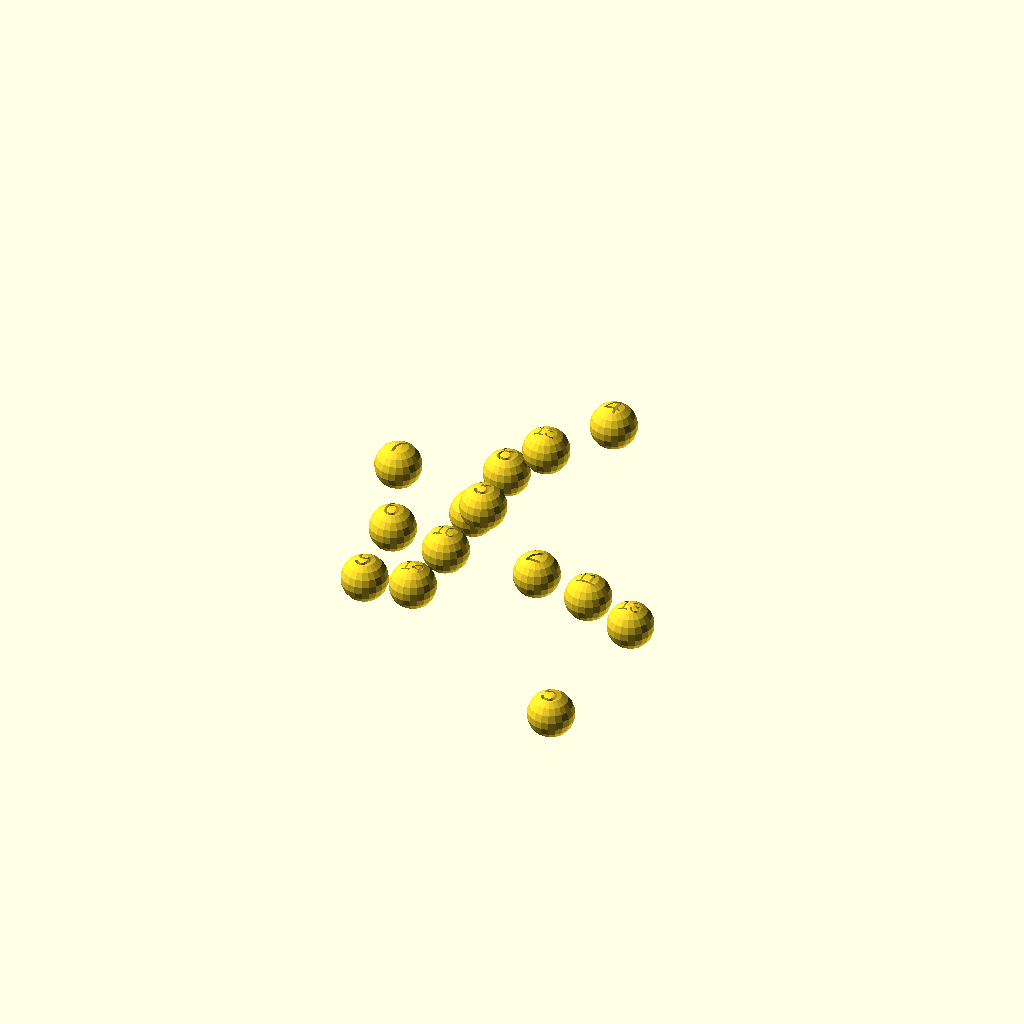
Cell 1: the model at its default parameters.
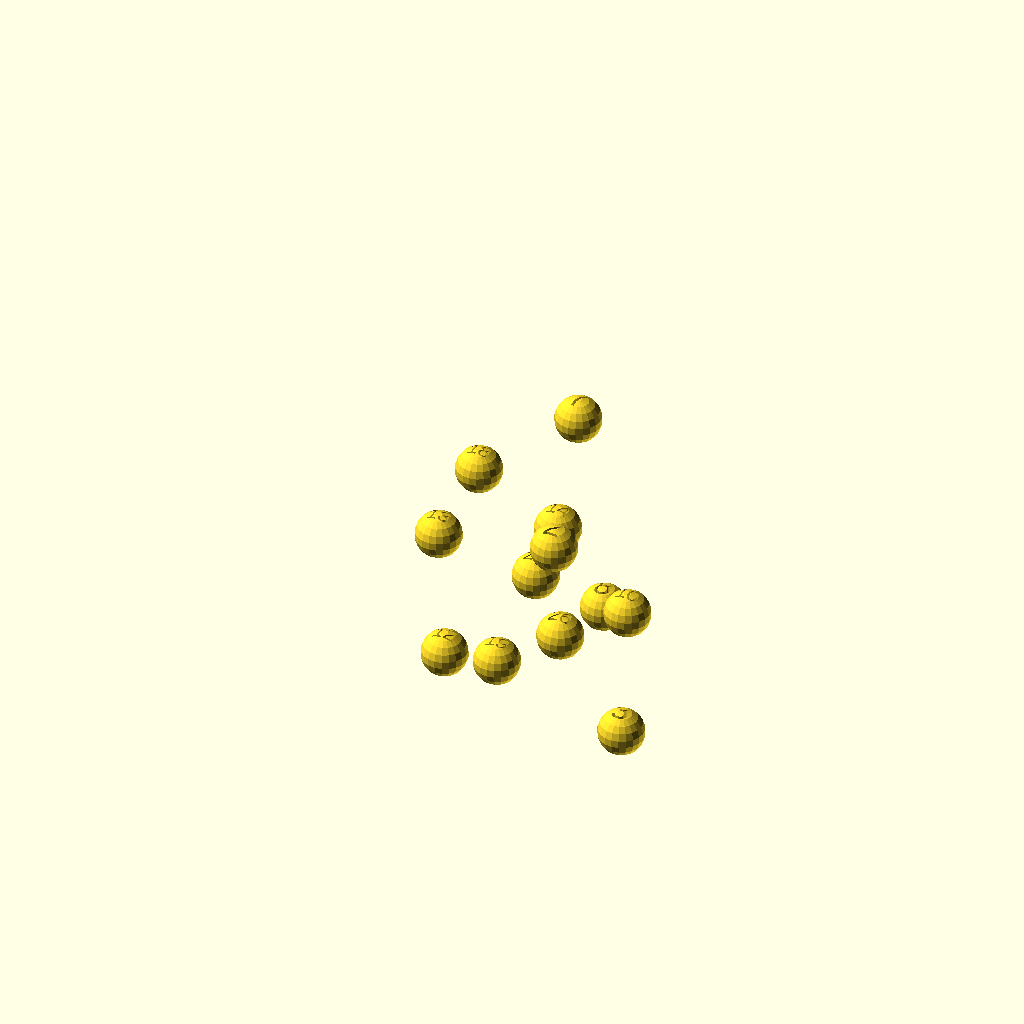
Cell 2: numberOfSpheres = 30 (everything else at default).
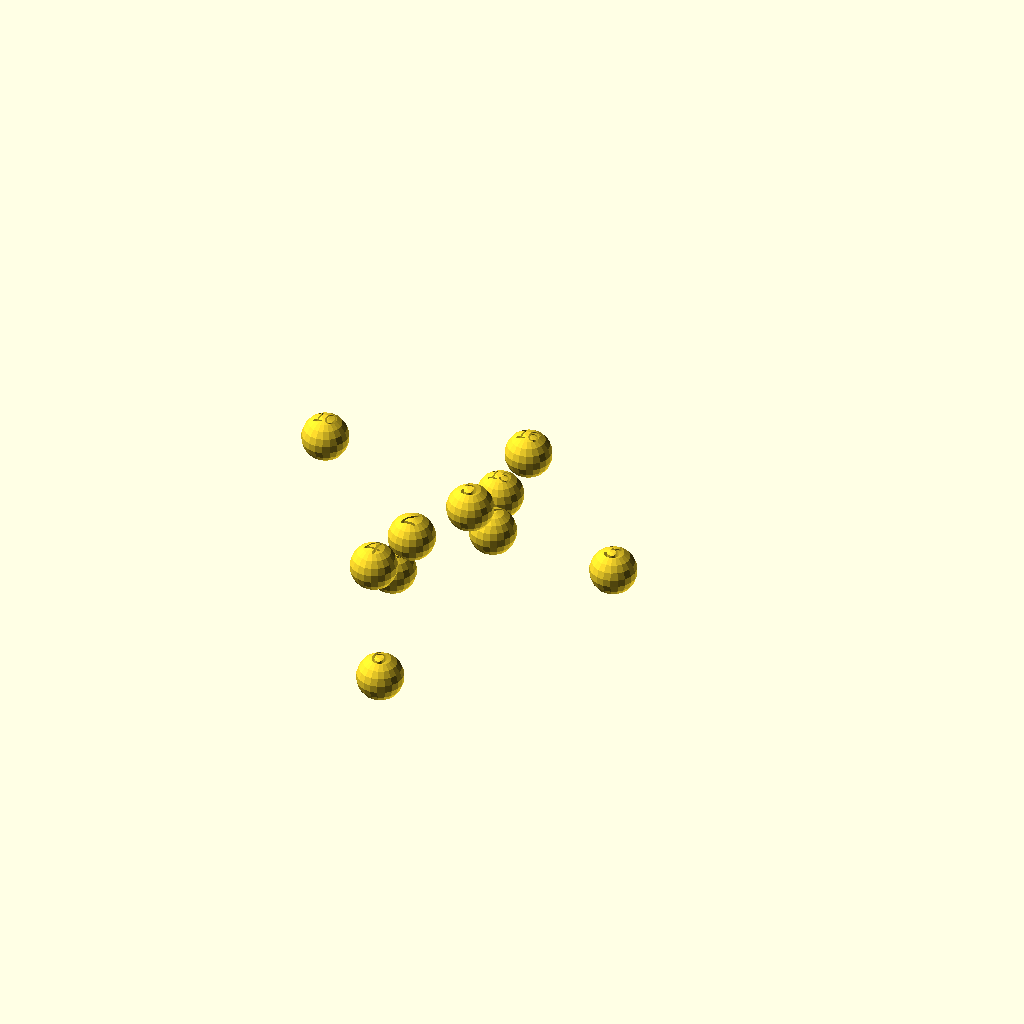
Cell 3 — diaOfSpheres set to 6, the other parameters unchanged.
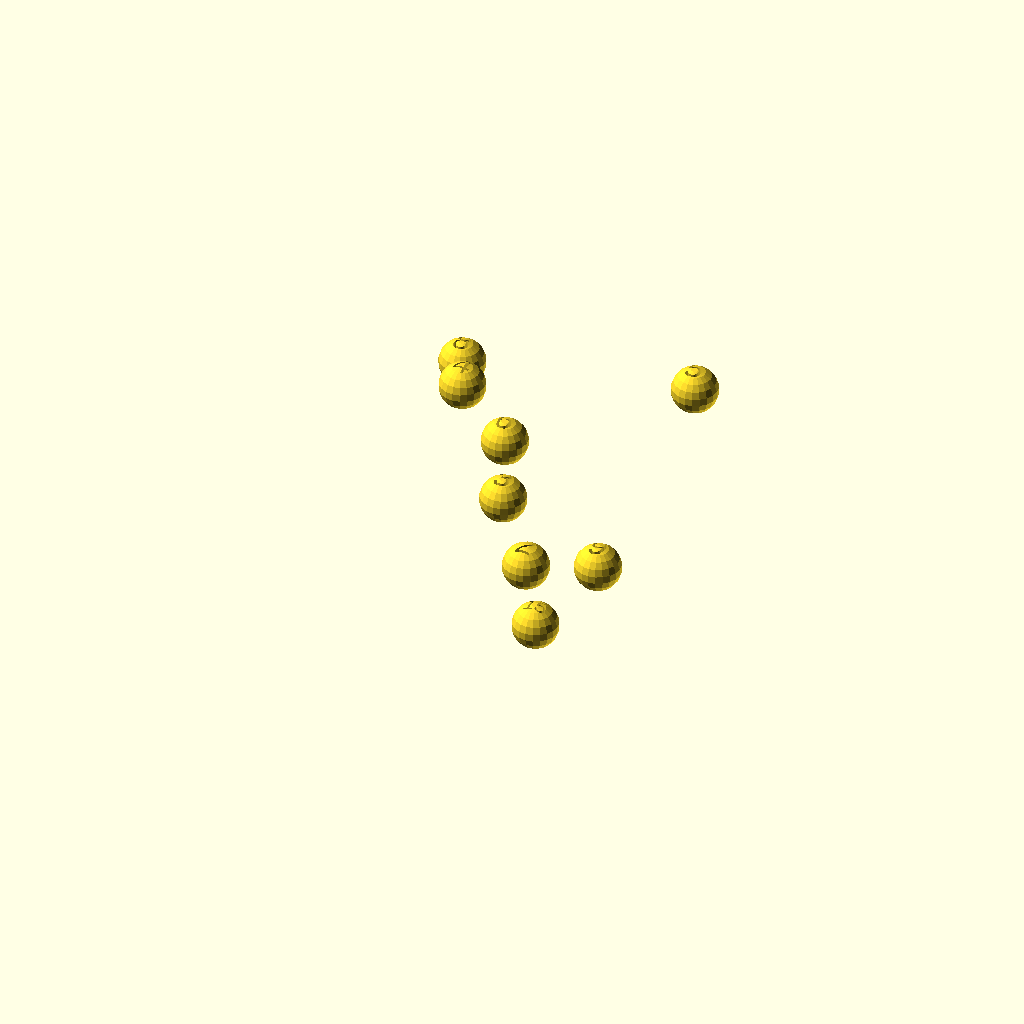
Cell 4: minDistance = 6 (everything else at default).
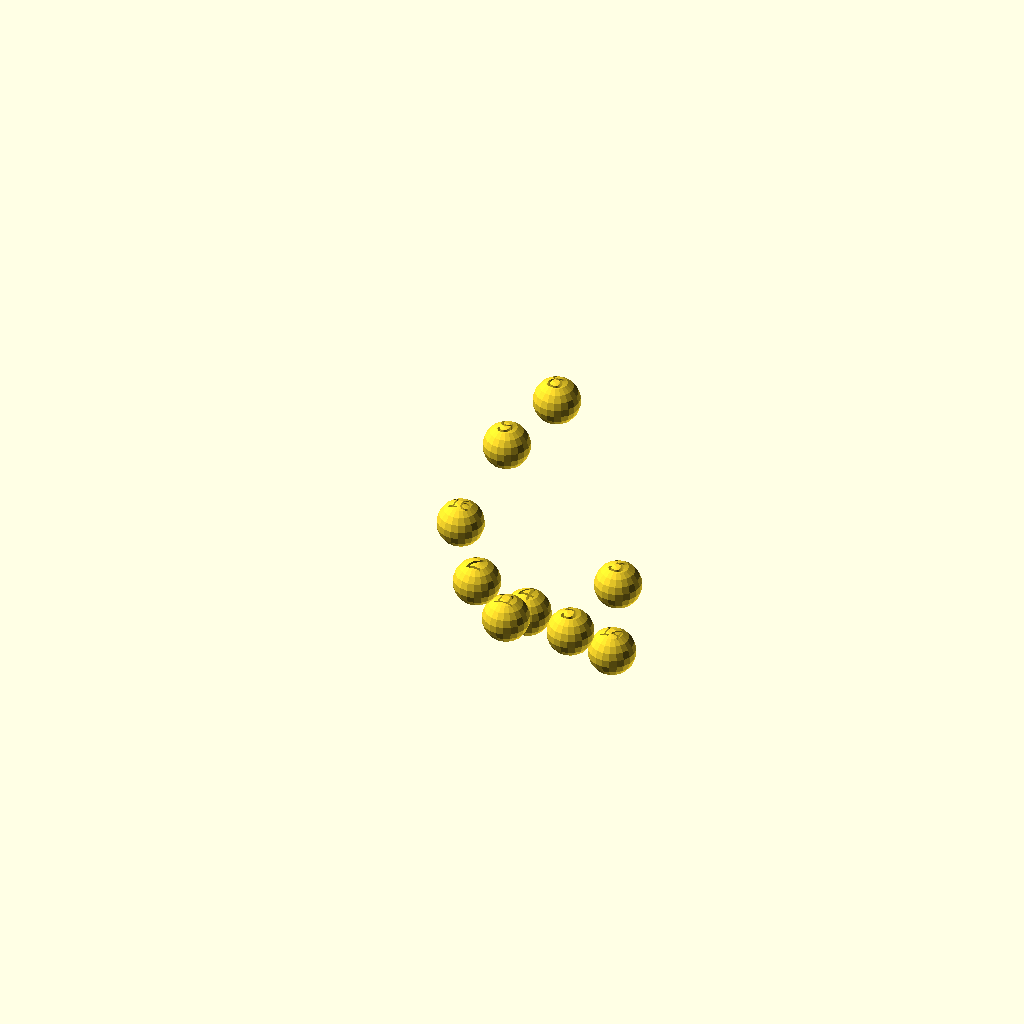
Cell 5 — maxDistance set to 10, the other parameters unchanged.
All cells are drawn from one camera (rotation 55°, 0°, 25°, orthographic, colour scheme Cornfield), so only the parameter changes between them.
The OpenSCAD source (inputs/thingiverse/files/thing-2978555/files/CollisionDetection-V02E.scad):


/* [Spheres] */
numberOfSpheres=15;
diaOfSpheres=3;

/* [Collision] */
minDistance=3;
maxDistance=5;

/* [Hidden] */
$fn=20;

objList=[]; //init with first Object at zero

/* Code */

if (len(objList)) numberSphere(diaOfSpheres,0);
//addObjects(objList);
addObjectsExpand(objList);


module addObjects(objects,iter=1,count=numberOfSpheres){
  
  if (iter<=count){
    pos=rands(-10,10,3);
    coll=distCheck(objects=objects,pos=pos,iter=iter);
    //echo("Iteration",pos,iter);
    //collCheckTest(objects,pos,iter); //list of objects created, act. Pos, iteration step= count)
    
    objects=concat(objects,[pos]);
    addObjects(objects,iter+1,count);
    
    if (coll) {
      echo("skipped",iter+1);
      //color("red") translate(pos) numberSphere(3,iter+1);
    }
    else translate(pos) numberSphere(3,iter+1);
  }
  else
  echo("objList has",len(objects),"elements");
}


//implement expanding room for random placement
module addObjectsExpand(objects,iter=1,count=numberOfSpheres){

  if (iter<=count){
    minVector=minValues(objects,iter=len(objects)-1,objects[0]) - [diaOfSpheres,diaOfSpheres,diaOfSpheres];
    maxVector=maxValues(objects,iter=len(objects)-1,objects[0]) + [diaOfSpheres,diaOfSpheres,diaOfSpheres];    
    
    echo(minVector,maxVector);
    
    pos=random3Axis(minVector,maxVector); //create a position inside the volume defined by values above
    echo(pos,iter);
    //pos=rands(-10,10,3); //this should be a function of already known objects
    coll=distCheck(objects=objects,pos=pos,iter=iter);
    //echo("Iteration",pos,iter);
    //collCheckTest(objects,pos,iter); //list of objects created, act. Pos, iteration step= count)
    
    objects=concat(objects,[pos]);
    addObjects(objects,iter+1,count);
    
    if (coll) {
      //echo("skipped",iter+1);
      //color("red") translate(pos) numberSphere(3,iter+1);
    }
    else translate(pos) numberSphere(3,iter+1);
  }
  else
  echo("objList has",len(objects),"elements");
}

function collCheck(objects,pos,iter,minDist=3,result=false)= (iter>=0) && !result ? //if iteration and no result so far
  collCheck(//recursion!
            objects, //list of objects [constant]
            pos,  //position to test [constant]
            iter-1, //next object if no result [decreasing to 0]
            minDist,  //minimum allowed distance [constant]
            //result - calculate distance for current pos<->object and compare to maxDist
            ((norm(pos-objects[iter]))<minDist) && !result ? 
              true : false
            ) 
            : result; //return result if iter<=0 or result=true

function distCheck(objects,pos,iter,minDist=2,maxDist=20,result=false)= (iter>=0) && !result ? //if iteration and no result so far
  distCheck(//recursion!
            objects, //list of objects [constant]
            pos,  //position to test [constant]
            iter-1, //next object if no result [decreasing to 0]
            minDist,  //minimum allowed distance [constant]
            maxDist,
            //result - calculate distance for current pos<->object and compare to maxDist
            ( ((norm(pos-objects[iter]))<minDist) || ((norm(pos-objects[iter]))>maxDist) ) && !result ? 
              true : false
            ) 
            : result; //return result if iter<=0 or result=true

*echo("random3",random3Axis());
function random3Axis(minVect=[-5,-5,-5],maxVect=[5,5,5]) =
  [rands(minVect[0],maxVect[0],1)[0],
   rands(minVect[1],maxVect[1],1)[0],
   rands(minVect[2],maxVect[2],1)[0]];

function maxValues(objList=[[7,5,5],[-5,-5,-5],[3,2,1],[6,-4,6]],iter,result=[0,-3,0])= (iter>=0) ?
  maxValues(   objList, iter-1, 
                 [objList[iter][0]>result[0] ? objList[iter][0] : result[0],
                  objList[iter][1]>result[1] ? objList[iter][1] : result[1],
                  objList[iter][2]>result[2] ? objList[iter][2] : result[2]])
                 : result;

function minValues(objList=[[7,5,5],[-5,-6,-7],[3,2,1],[6,-4,6]],iter,result=[0,0,0])= (iter>=0) ?
  minValues(   objList, iter-1, 
                 [objList[iter][0]<result[0] ? objList[iter][0] : result[0],
                  objList[iter][1]<result[1] ? objList[iter][1] : result[1],
                  objList[iter][2]<result[2] ? objList[iter][2] : result[2]])
                 : result;



*numberSphere(7,12);
module numberSphere(Dia,Number){
  xOffsetFact= Number < 10 ? 0.2 : (Number < 100 ? 0.25 : 0.3 );
  yOffsetFact= Number < 10 ? 0.2 : (Number < 100 ? 0.15 : 0.12 );
  sizeFact= Number < 10 ? 0.5 : (Number < 100 ? 0.33 : 0.25 );
  
  render(convexity=3)
  difference(){
    sphere(d=Dia);
    translate([-Dia*xOffsetFact,-Dia*yOffsetFact,Dia/2-0.9]) 
      linear_extrude(1)
        text(str(Number),sizeFact*Dia);
    rotate([180,0,0])
      translate([-Dia*xOffsetFact,-Dia*yOffsetFact,Dia/2-0.9]) 
        linear_extrude(1)
          text(str(Number),sizeFact*Dia);
  }
}
Customizer parameters (derived from the source; name, type, default, range or options):
numberOfSpheres: number, default 15
diaOfSpheres: number, default 3
minDistance: number, default 3
maxDistance: number, default 5
